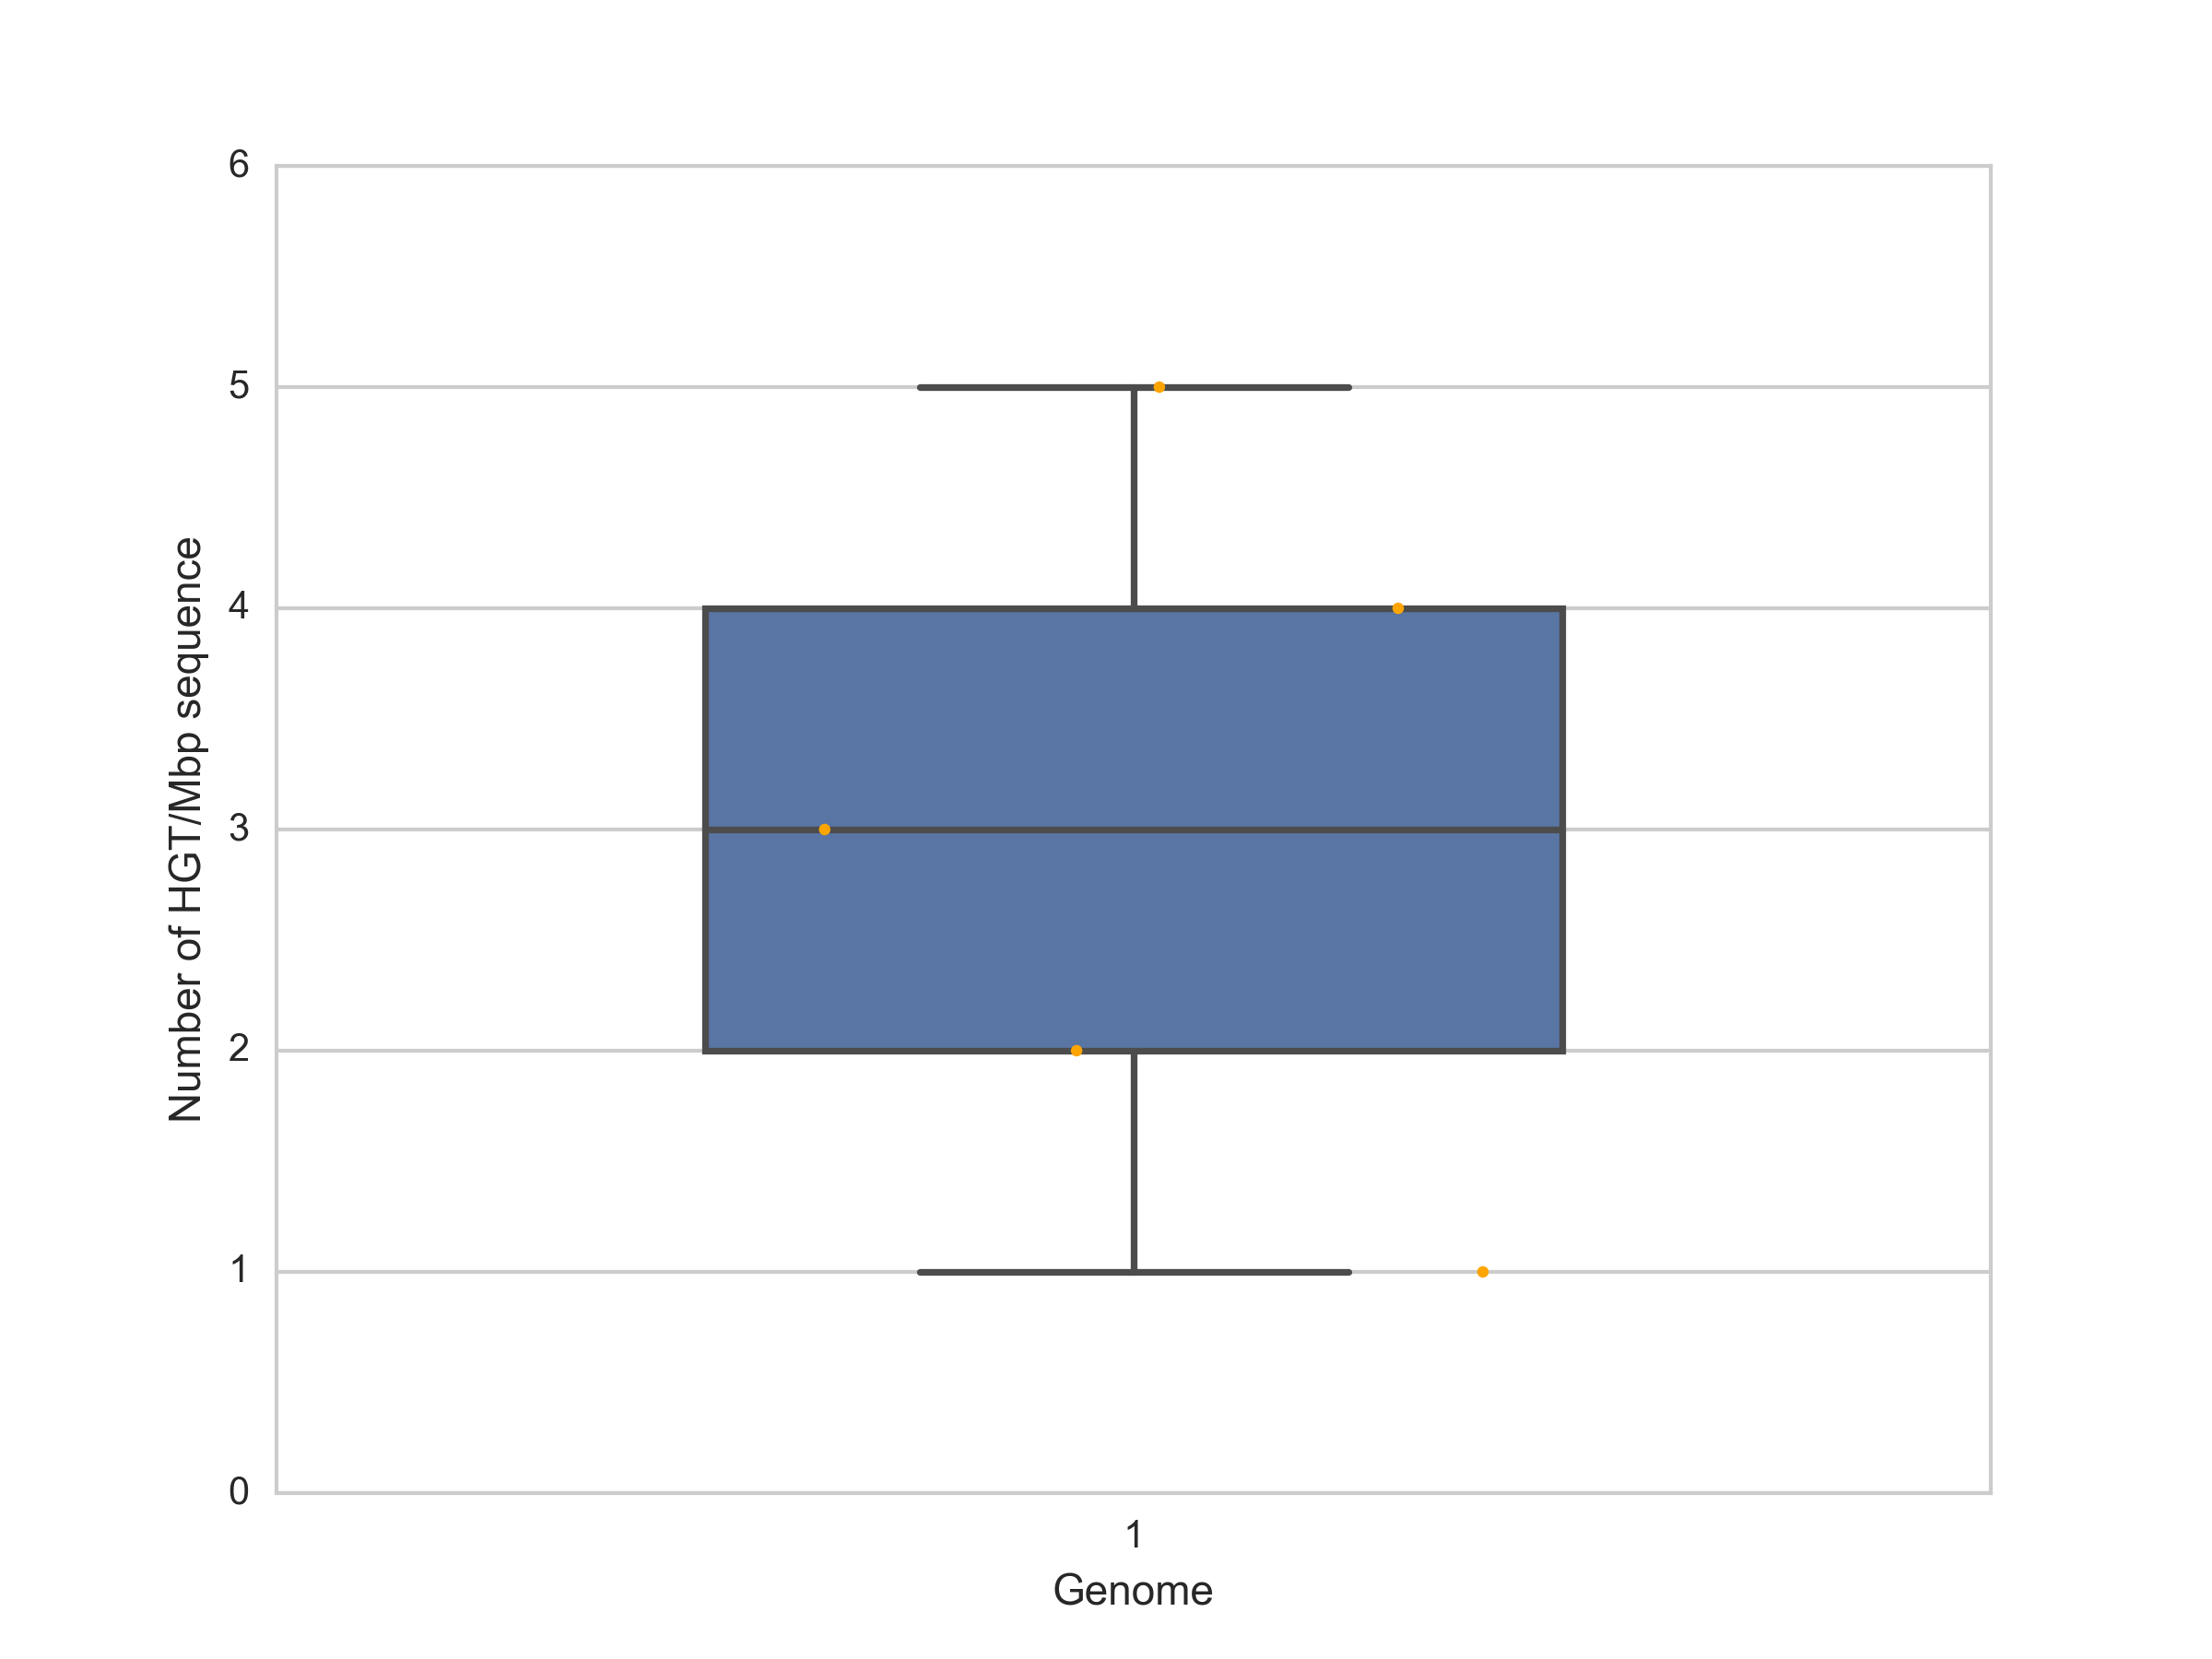

Here is the Python script that generated this plot:
import statistics as stats
import numpy as np
import pandas as pd
import seaborn as sns
import matplotlib.pyplot as plt


def box_plotter_with_dots(HGT_per_Mbp_list, HGT_num_per_genome_boxplot):

    HGT_per_Mbp_list_with_class = []
    for each in HGT_per_Mbp_list:
        HGT_per_Mbp_list_with_class.append([each, 1])

    HGT_per_Mbp_list_with_class_df = pd.DataFrame(np.array(HGT_per_Mbp_list_with_class), columns=['num', 'label'])

    sns.set(style="whitegrid")  # whitegrid

    # get boxplot
    orient = 'v'
    ax = sns.boxplot(x="label", y="num", data=HGT_per_Mbp_list_with_class_df, orient=orient, width=0.5,
                     showfliers=False)
    ax = sns.stripplot(x="label", y="num", data=HGT_per_Mbp_list_with_class_df, orient=orient, color='orange', size=3,
                       jitter=0.23)
    ax.set(ylabel='Number of HGT/Mbp sequence', xlabel='Genome')

    # plt.show()
    plt.savefig(HGT_num_per_genome_boxplot, dpi=300)
    plt.close()


box_plotter_with_dots([1,2,3,4,5], '/Users/songweizhi/Desktop/test.png')
